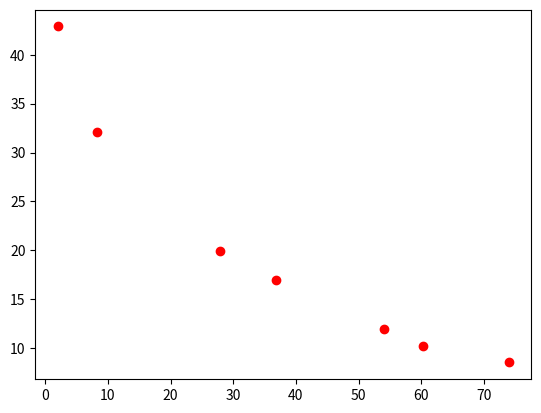

Generate this figure with matplotlib:
import numpy as np
import random
import copy
import matplotlib.pyplot as plt

# parameters

n_iterations = 10
n_particles = 4
n_dimesions = 2

min_v = -1
max_v = 1

min_x = 0
max_x = 5

min_y = 0
max_y = 3

phi_1 = 2.0
phi_2 = 2.0

data = []
global_repository = []

def function_1( x, y ):
	return 4*(x**2) + 4*(y**2)

def function_2( x, y ):
	return (x-5)**2 + (y-5)**2

def create_particle():
	x = random.uniform(min_x, max_x)
	y = random.uniform(min_y, max_y)
	v_x = random.uniform(min_v, max_v)
	v_y = random.uniform(min_v, max_v)
	fitness = np.inf
	return { "pos": [x, y], "vel": [v_x, v_y], "fitness_1": fitness,\
						"fitness_2": fitness, "repo": [] } 

def create_swarm():
	for i in range( n_particles ):
		data.append( create_particle() )

def dominate( particle_1, particle_2 ):
	if( ( particle_1["fitness_1"] < particle_2["fitness_1"] and \
	      particle_1["fitness_2"] < particle_2["fitness_2"] ) or \
	    ( particle_1["fitness_1"] <= particle_2["fitness_1"] and \
	   	  particle_1["fitness_2"] < particle_2["fitness_2"] ) or \
	    ( particle_1["fitness_1"] < particle_2["fitness_1"] and \
	   	  particle_1["fitness_2"] <= particle_2["fitness_2"] ) ) :
		return True
	return False

def evaluating_swarm():
	global data
	indexes_to_delete = []
	for i in range( len(data) ):
		if  ( data[i]["pos"][0] < min_x or data[i]["pos"][0] > max_x ) or \
			( data[i]["pos"][1] < min_y or data[i]["pos"][1] > max_y ):
			indexes_to_delete.append( i )
		else:
			data[i]["fitness_1"] = function_1( data[i]["pos"][0], data[i]["pos"][1] )
			data[i]["fitness_2"] = function_2( data[i]["pos"][0], data[i]["pos"][1] )
	tmp_data = []
	for i in range( len( data ) ):
		if i not in indexes_to_delete:
			tmp_data.append( copy.deepcopy( data[i] ) )
	data = []
	data = copy.deepcopy( tmp_data )

def print_swarm():
	for i in range(len(data)):
		print( "particle #" + str(i) +
			   " x = "+str(data[i]["pos"][0])+
			   " y = "+str(data[i]["pos"][1])+
			   " v_x = "+str(data[i]["vel"][0])+
			   " v_y = "+str(data[i]["vel"][1]) )

def non_dominated_sort( from_data ):
	S = []
	N = []
	rank = []
	frontiers = [[]]
	
	for i in range( len( from_data ) ):
		S.append([])
		N.append( 0 )
		rank.append( 0 )

	for p in  range(len( from_data )) :
		for q in range(len( from_data )):
			if( dominate(from_data[p], from_data[q]) ):
				S[p].append(q)
			elif( dominate( from_data[q], from_data[p]) ):
				N[p] += 1
		if(N[p] == 0):
			rank[p] = 0
			frontiers[0].append(p)
	i = 0
	while( frontiers[i] != [] ):
		Q = []
		for p in frontiers[i]:
			for q in S[p]:
				N[q] -= 1
				if( N[q] == 0 ):
					rank[q] = i+1
					Q.append(q)
		i += 1
		frontiers.append( Q )
	del frontiers[len(frontiers)-1]
	return frontiers

def update_global_repository( pareto_front, swarm ):
	global global_repository
	global_repository = []
	# indexes_to_delete = []
	for i in range( len(swarm) ):
		if i in pareto_front:
			global_repository.append( copy.deepcopy( swarm[i] ) )

def update_local_repository():
	for i in range( len(data) ):
		if len( data[i]["repo"] ) == 0:
			data[i]["repo"].append( copy.deepcopy(data[i]) )
		else:
			new_swarm = data[i]["repo"] + data[i]
			pareto_front = non_dominated_sort( new_swarm )
			data[i]["repo"] = []
			for i in range( len(new_swarm) ):
				if i in pareto_front[0]:
					data[i]["repo"].append( copy.deepcopy(new_swarm[i]) )

def best_local_particle( particle ):
	print("PARTICLEEE ", particle)
	rand = random.randint(0, len(particle["repo"]) - 1)
	return particle["repo"][rand]

def best_global_particle():
	rand = random.randint(0, len( global_repository ) -1 )
	return global_repository[ rand ]

def updating_position( particle, pLocal, pGlobal ):
	for i in range( n_dimesions ):
		w = random.random()
		rand_1 = random.random()
		rand_2 = random.random()
		V = w*particle["pos"][i] + phi_1*rand_1*(pLocal["pos"][i]-\
			particle["pos"][i] ) + phi_2*rand_2*(pGlobal["pos"][i]- \
			particle["pos"][i])
		particle["pos"][i] += V

def mopso():
	print("****** Starting PSO")
	create_swarm()
	print_swarm()
	evaluating_swarm()

	pareto_front = non_dominated_sort( data )
	update_global_repository( pareto_front[0], data )
	update_local_repository()


	for i in range( n_iterations ):
		print("Iteration: ", i )
		for i in range( len(data) ):
			pLocal = best_local_particle( copy.deepcopy(data[i]) )
			pGlocal = best_global_particle()
			updating_position(data[i], pLocal, pGlocal)
		evaluating_swarm()
		new_swarm = data + global_repository
		pareto_front = non_dominated_sort( new_swarm )
		update_global_repository( pareto_front[0], new_swarm )
		# update_local_repository()
	for i in range(len(global_repository)):
		print( "particle #" + str(i) +
			   "\nx = "+str(global_repository[i]["pos"][0])+
			   "\ny = "+str(global_repository[i]["pos"][1])+
			   "\nv_x = "+str(global_repository[i]["vel"][0])+
			   "\nv_y = "+str(global_repository[i]["vel"][1])+
			   "\nfitness_1 = "+str(global_repository[i]["fitness_1"] )+
			   "\nfitness_2 = "+str(global_repository[i]["fitness_2"] ))

if __name__=="__main__":
	mopso()

	plt.plot([ i["fitness_1"] for i in global_repository ], \
				[i["fitness_2"] for i in global_repository], 'ro')
	# plt.axis([0, 6, 0, 20])
	plt.show()



